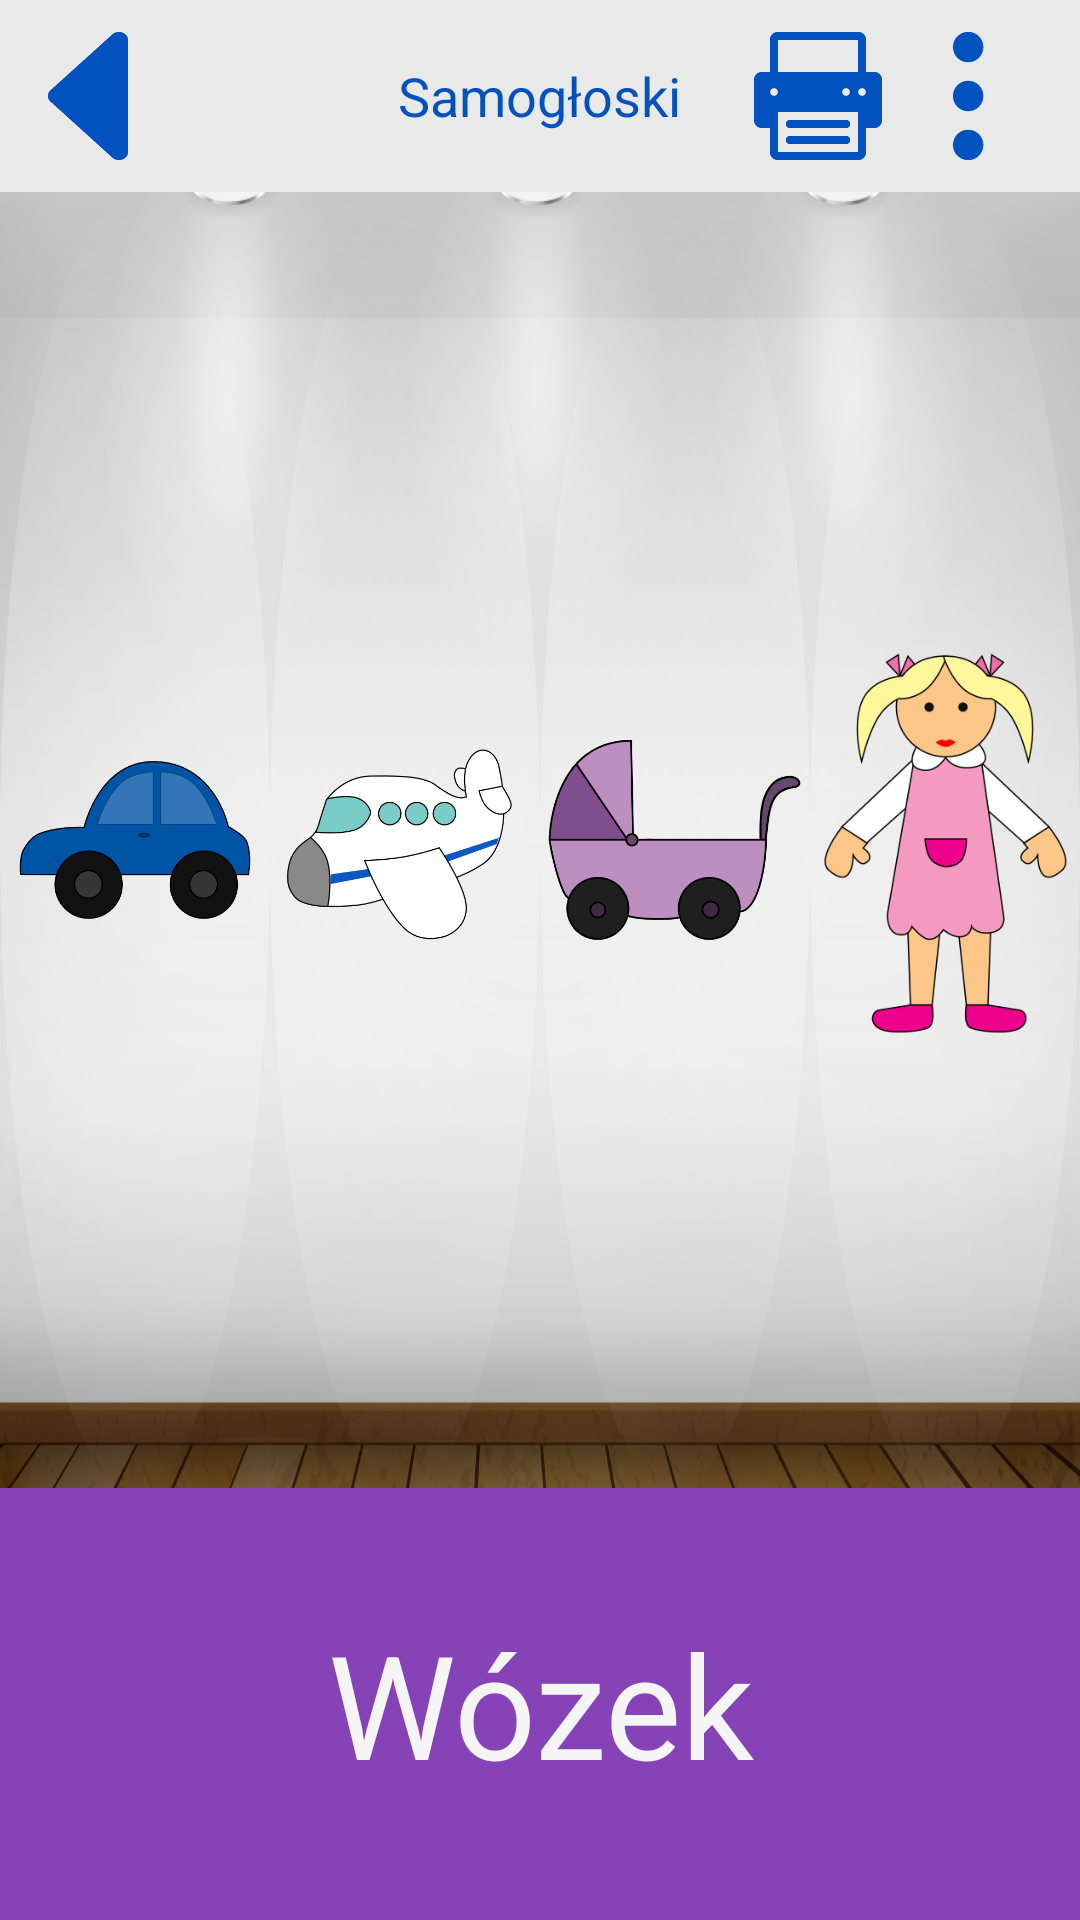

Reconstruct the res/layout file that produces this screen, plus the resources it refers to.
<!-- AndroidManifest.xml: application theme WhiteTheme -->
<!-- res/layout/activity_toys_game.xml -->
<RelativeLayout xmlns:android="http://schemas.android.com/apk/res/android"
    xmlns:tools="http://schemas.android.com/tools" android:layout_width="match_parent"
    android:layout_height="match_parent"
    android:background="@drawable/room"
    tools:context="pl.marcinwroblewski.aplikacja_dzieci.Speech.ToysGame">

    <include
        layout="@layout/fake_action_bar"/>


    <LinearLayout
        android:id="@+id/app_container"
        android:layout_width="match_parent"
        android:layout_height="match_parent"
        android:layout_below="@id/action_bar"
        android:orientation="vertical">


        <LinearLayout
            android:layout_width="match_parent"
            android:layout_height="0dp"
            android:layout_weight="3"
            android:orientation="horizontal"
            android:layout_gravity="center_horizontal">

            <ImageView
                android:id="@+id/element1"
                android:layout_width="0dp"
                android:layout_height="match_parent"
                android:layout_weight="1"
                android:src="@drawable/autko"
                android:background="@drawable/oval_background"
                android:layout_gravity="center_vertical"

                android:clickable="true"
                android:onClick="check"/>

            <ImageView
                android:id="@+id/element2"
                android:layout_width="0dp"
                android:layout_height="match_parent"
                android:layout_weight="1"
                android:src="@drawable/plane"
                android:background="@drawable/oval_background"
                android:layout_gravity="center_vertical"

                android:clickable="true"
                android:onClick="check"/>

            <ImageView
                android:id="@+id/element3"
                android:layout_width="0dp"
                android:layout_height="match_parent"
                android:layout_weight="1"
                android:src="@drawable/wozek"
                android:background="@drawable/oval_background"
                android:layout_gravity="center_vertical"

                android:clickable="true"
                android:onClick="check"/>

            <ImageView
                android:id="@+id/element4"
                android:layout_width="0dp"
                android:layout_height="match_parent"
                android:layout_weight="1"
                android:src="@drawable/lalka"
                android:background="@drawable/oval_background"
                android:layout_gravity="center_vertical"

                android:clickable="true"
                android:onClick="check"/>

        </LinearLayout>

        <RelativeLayout
            android:id="@+id/onomatopoeic_container"
            android:layout_width="wrap_content"
            android:layout_height="0dp"
            android:layout_weight="1"
            android:layout_gravity="bottom">


            <TextView
                android:id="@+id/onomatopoeic_word"
                android:layout_width="match_parent"
                android:layout_height="match_parent"
                android:layout_centerInParent="true"
                android:text="@string/wozek"

                android:gravity="center"
                android:background="@color/purple"
                android:textSize="@dimen/onomatopoeic_text_size"
                android:textColor="@color/white"
                />

        </RelativeLayout>


    </LinearLayout>

</RelativeLayout>
<!-- res/layout/fake_action_bar.xml (included above) -->
<?xml version="1.0" encoding="utf-8"?>
<RelativeLayout
    xmlns:android="http://schemas.android.com/apk/res/android"
    android:id="@+id/action_bar"
    android:layout_width="match_parent"
    android:layout_height="@dimen/action_bar_height"
    android:background="@color/white_background"
    >

    <ImageView
        android:id="@+id/back_button"
        android:layout_width="wrap_content"
        android:layout_height="wrap_content"
        android:src="@drawable/back"
        android:layout_centerVertical="true"
        android:padding="@dimen/action_bar_padding"
        android:contentDescription="@string/back_button_description"
        android:clickable="true"
        android:onClick="sendBack"/>

    <TextView
        android:id="@+id/action_bar_text"
        android:layout_width="wrap_content"
        android:layout_height="wrap_content"
        android:layout_centerInParent="true"
        android:padding="@dimen/action_bar_padding"

        android:text="Samogłoski"
        android:textSize="@dimen/action_bar_text_size"
        android:textColor="@color/blue"/>

    <ImageView
        android:id="@+id/settings_button"
        android:layout_width="wrap_content"
        android:layout_height="wrap_content"
        android:contentDescription="Przycisk ustawień"
        android:layout_alignParentRight="true"
        android:layout_marginRight="@dimen/action_bar_padding"
        android:src="@drawable/settings"
        android:layout_centerVertical="true"
        android:padding="@dimen/action_bar_padding"

        android:clickable="true"
        android:onClick="sendToSettings"/>

    <ImageView
        android:id="@+id/print_button"
        android:layout_width="wrap_content"
        android:layout_height="wrap_content"
        android:contentDescription="Przycisk wydruku"
        android:layout_alignRight="@id/settings_button"
        android:layout_marginRight="50dp"
        android:src="@drawable/print"
        android:layout_centerVertical="true"
        android:padding="@dimen/action_bar_padding"

        />

</RelativeLayout>
<!-- resources referenced by this layout -->
<resources>
  <color name="blue">#FF0152bf</color>
  <color name="purple">#FF8643B7</color>
  <color name="white">#f5f5f5</color>
  <color name="white_background">#e9e9e9</color>
  <dimen name="action_bar_height">64dp</dimen>
  <dimen name="action_bar_padding">8dp</dimen>
  <dimen name="action_bar_text_size">18dp</dimen>
  <dimen name="onomatopoeic_text_size">48sp</dimen>
  <!-- drawable autko: png bitmap (drawable-xxhdpi, 20075 bytes) -->
  <!-- drawable back: png bitmap (drawable-xxhdpi, 1372 bytes) -->
  <!-- drawable lalka: png bitmap (drawable-xxhdpi, 35278 bytes) -->
  <!-- drawable oval_background (drawable) -->
  <?xml version="1.0" encoding="utf-8"?>
  <shape xmlns:android="http://schemas.android.com/apk/res/android"
      android:shape="oval">
      <gradient
          android:startColor="#00FFFFFF"
          android:centerColor="#50FFFFFF"
          android:endColor="#00FFFFFF"
          android:angle="90" />
  </shape>
  <!-- drawable plane: png bitmap (drawable-xxhdpi, 30945 bytes) -->
  <!-- drawable print: png bitmap (drawable-xxhdpi, 1047 bytes) -->
  <!-- drawable room: jpg bitmap (drawable-xxhdpi, 488466 bytes) -->
  <!-- drawable settings: png bitmap (drawable-xxhdpi, 1541 bytes) -->
  <!-- drawable wozek: png bitmap (drawable-xxhdpi, 27167 bytes) -->
  <string name="back_button_description">Przycisk powrotu</string>
  <string name="wozek">Wózek</string>
  <style name="WhiteTheme" parent="@android:style/Theme.Holo.Light">
  
      </style>
</resources>
